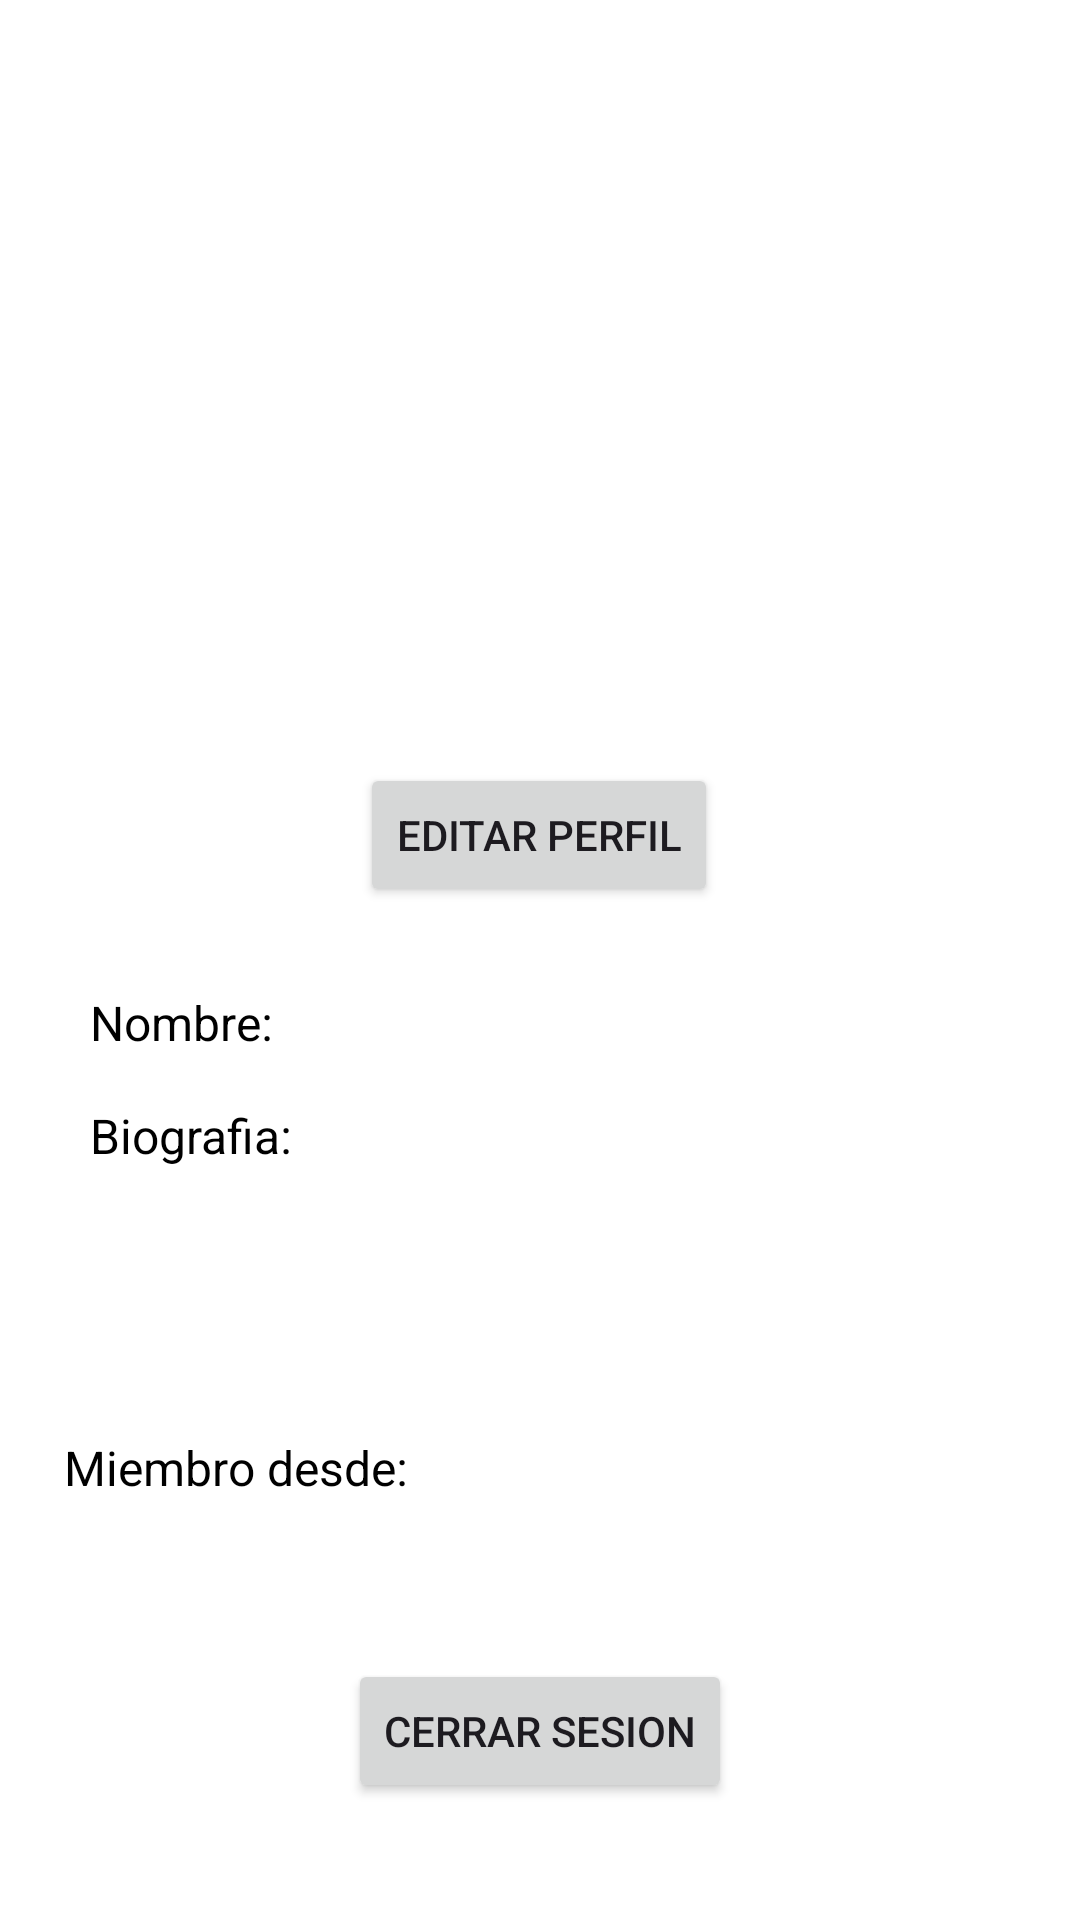

Produce the Android XML layout that renders to this screen, including the resource entries it uses.
<!-- AndroidManifest.xml: application theme Theme.MiAplicacionDeVideojuegos -->
<!-- res/layout/activity_pantallaperfil.xml -->
<?xml version="1.0" encoding="utf-8"?>
<androidx.constraintlayout.widget.ConstraintLayout
    xmlns:android="http://schemas.android.com/apk/res/android"
    xmlns:app="http://schemas.android.com/apk/res-auto"
    xmlns:tools="http://schemas.android.com/tools"
    android:layout_width="match_parent"
    android:layout_height="match_parent"
    android:background="@android:color/white"
    tools:context=".PantallaPerfilActivity">

    <ImageButton
        android:id="@+id/botonVolver"
        android:layout_width="64dp"
        android:layout_height="67dp"
        android:layout_marginStart="16dp"
        android:layout_marginTop="72dp"
        android:layout_marginBottom="191dp"
        android:background="@null"
        android:scaleType="fitStart"
        android:src="@drawable/iconovolver"
        android:contentDescription="boton para volver atras"
        app:layout_constraintBottom_toTopOf="@+id/textoNombre"
        app:layout_constraintEnd_toStartOf="@+id/imagenPerfil"
        app:layout_constraintStart_toStartOf="parent"
        app:layout_constraintTop_toTopOf="parent" />

    <ImageView
        android:id="@+id/imagenPerfil"
        android:layout_width="128dp"
        android:layout_height="128dp"
        android:layout_marginStart="61dp"
        android:layout_marginTop="109dp"
        android:layout_marginEnd="142dp"
        android:layout_marginBottom="8dp"
        android:src="@drawable/iconoperfil"
        app:layout_constraintBottom_toTopOf="@+id/botonEditarPerfil"
        app:layout_constraintEnd_toEndOf="parent"
        app:layout_constraintStart_toEndOf="@+id/botonVolver"
        app:layout_constraintTop_toTopOf="parent" />

    <Button
        android:id="@+id/botonEditarPerfil"
        android:layout_width="wrap_content"
        android:layout_height="wrap_content"
        android:layout_marginStart="144dp"
        android:layout_marginTop="8dp"
        android:layout_marginEnd="145dp"
        android:layout_marginBottom="59dp"
        android:text="Editar perfil"
        app:layout_constraintBottom_toTopOf="@+id/textoBiografiaUsuario"
        app:layout_constraintEnd_toEndOf="parent"
        app:layout_constraintStart_toStartOf="parent"
        app:layout_constraintTop_toBottomOf="@+id/imagenPerfil" />

    <TextView
        android:id="@+id/textoNombre"
        android:layout_width="wrap_content"
        android:layout_height="wrap_content"
        android:layout_marginStart="30dp"
        android:layout_marginBottom="16dp"
        android:contentDescription="texto que dice Nombre"
        android:text="Nombre:"
        android:textColor="@android:color/black"
        android:textSize="16sp"
        app:layout_constraintBottom_toTopOf="@+id/textoBiografia"
        app:layout_constraintStart_toStartOf="parent" />

    <TextView
        android:id="@+id/textoNombreUsuario"
        android:layout_width="292dp"
        android:layout_height="wrap_content"
        android:layout_marginStart="4dp"
        android:layout_marginTop="22dp"
        android:inputType="none"
        android:text=""
        android:textColor="@android:color/black"
        android:textSize="16sp"
        app:layout_constraintStart_toEndOf="@+id/textoNombre"
        app:layout_constraintTop_toBottomOf="@+id/botonEditarPerfil" />

    <TextView
        android:id="@+id/textoBiografia"
        android:layout_width="wrap_content"
        android:layout_height="wrap_content"
        android:layout_marginStart="30dp"
        android:layout_marginTop="16dp"
        android:text="Biografia:"
        android:textColor="@android:color/black"
        android:textSize="16sp"
        app:layout_constraintEnd_toStartOf="@+id/textoBiografiaUsuario"
        app:layout_constraintStart_toStartOf="parent"
        app:layout_constraintTop_toBottomOf="@+id/textoNombre" />

    <TextView
        android:id="@+id/textoBiografiaUsuario"
        android:layout_width="261dp"
        android:layout_height="wrap_content"
        android:layout_marginTop="16dp"
        android:inputType="none"
        android:text=""
        android:textColor="@android:color/black"
        android:textSize="16sp"
        app:layout_constraintStart_toEndOf="@+id/textoBiografia"
        app:layout_constraintTop_toBottomOf="@+id/textoNombreUsuario" />

    <TextView
        android:id="@+id/textoMiembroDesde"
        android:layout_width="wrap_content"
        android:layout_height="wrap_content"
        android:layout_marginStart="48dp"
        android:layout_marginEnd="2dp"
        android:layout_marginBottom="53dp"
        android:text="Miembro desde:"
        android:textColor="@android:color/black"
        android:textSize="16sp"
        app:layout_constraintBottom_toTopOf="@+id/botonCerrarSesion"
        app:layout_constraintEnd_toStartOf="@+id/textoMiembroDesdeUsuario"
        app:layout_constraintStart_toStartOf="parent" />

    <TextView
        android:id="@+id/textoMiembroDesdeUsuario"
        android:layout_width="136dp"
        android:layout_height="22dp"
        android:layout_marginStart="2dp"
        android:layout_marginEnd="111dp"
        android:layout_marginBottom="53dp"
        android:inputType="none"
        android:text=""
        android:textColor="@android:color/black"
        android:textSize="16sp"
        app:layout_constraintBottom_toTopOf="@+id/botonCerrarSesion"
        app:layout_constraintEnd_toEndOf="parent"
        app:layout_constraintStart_toEndOf="@+id/textoMiembroDesde" />

    <Button
        android:id="@+id/botonCerrarSesion"
        android:layout_width="wrap_content"
        android:layout_height="wrap_content"
        android:layout_marginStart="139dp"
        android:layout_marginEnd="139dp"
        android:layout_marginBottom="39dp"
        android:text="Cerrar sesion"
        app:layout_constraintBottom_toBottomOf="parent"
        app:layout_constraintEnd_toEndOf="parent"
        app:layout_constraintStart_toStartOf="parent" />

</androidx.constraintlayout.widget.ConstraintLayout>
<!-- resources referenced by this layout -->
<resources>
  <style name="Theme.MiAplicacionDeVideojuegos" parent="Base.Theme.MiAplicacionDeVideojuegos" />
  <style name="Base.Theme.MiAplicacionDeVideojuegos" parent="Theme.Material3.DayNight.NoActionBar">
          
          
      </style>
</resources>
